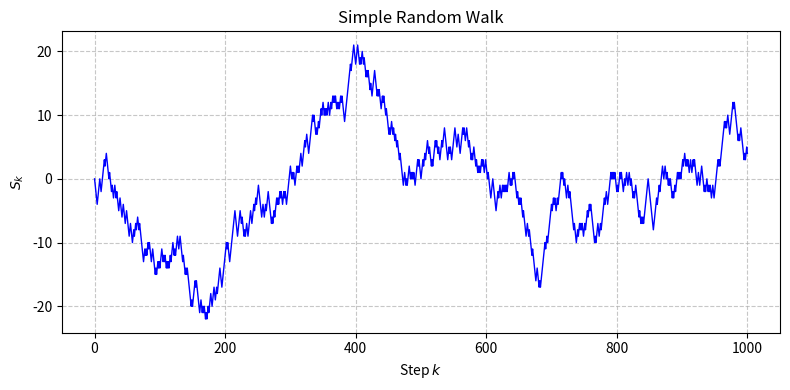

Generate this figure with matplotlib:
##==##==##==##==##==##==##==##==##==##==##==##==##==##==##==##==##==##
## Code for the book:                                               ##
## "Lectures on Monte Carlo Theory"                                 ##
## Authors: Paweł Lorek and Tomasz Rolski                           ##
## Affiliation: University of Wrocław                               ##
## Publisher: Springer, 2025                                        ##
## Series: Probability Theory and  Stochastic Modelling             ##
##                                                                  ##
## File: ch1_simple_random_walk.py                                  ##
##==##==##==##==##==##==##==##==##==##==##==##==##==##==##==##==##==##




import numpy as np
import argparse
import matplotlib.pyplot as plt
from numpy.random import default_rng, PCG64
import os

def ParseArguments():
    parser = argparse.ArgumentParser(description="Simple random walk")
    parser.add_argument('--N', default="500", help='Number of points (default: %(default)s)')
    parser.add_argument('--results_path', default="results", help='Path for saving results (default: %(default)s)')
    parser.add_argument('--seed', default="31415",
                        help="Seed for the PRNG. Use 'None'  for no fixed seed. (default: %(default)s)")

    args = parser.parse_args()
    return args

args = ParseArguments()
N=int(args.N)           # Number of steps  (2N points)
results_path = args.results_path
os.makedirs(results_path, exist_ok=True)

# Set seed: if user provided "none" (case-insensitive), seed is set to None (unseeded); otherwise, convert input to int.
seed = None if args.seed.lower() == "none" else int(args.seed)
rng = np.random.default_rng(np.random.PCG64(seed=seed))

prng = default_rng(PCG64(seed=31415))   # PCG64 with seed for reproducibility
steps = 2 * prng.integers(0, 2, size=2*N) - 1 # random steps: +1 or -1

S = np.zeros(2*N + 1)
S[1:] = np.cumsum(steps)    # Random walk with S[0]=0

# Plot the random walk
plt.figure(figsize=(8, 4))
plt.plot(S, linewidth=1, color='blue')
plt.title(f'Simple Random Walk')
plt.xlabel('Step $k$')
plt.ylabel('$S_k$')
plt.grid(True, linestyle='--', alpha=0.7)
plt.tight_layout()


plt.savefig(os.path.join(results_path,"ch1_simple_random_walk.pdf"), bbox_inches='tight')

plt.show()
